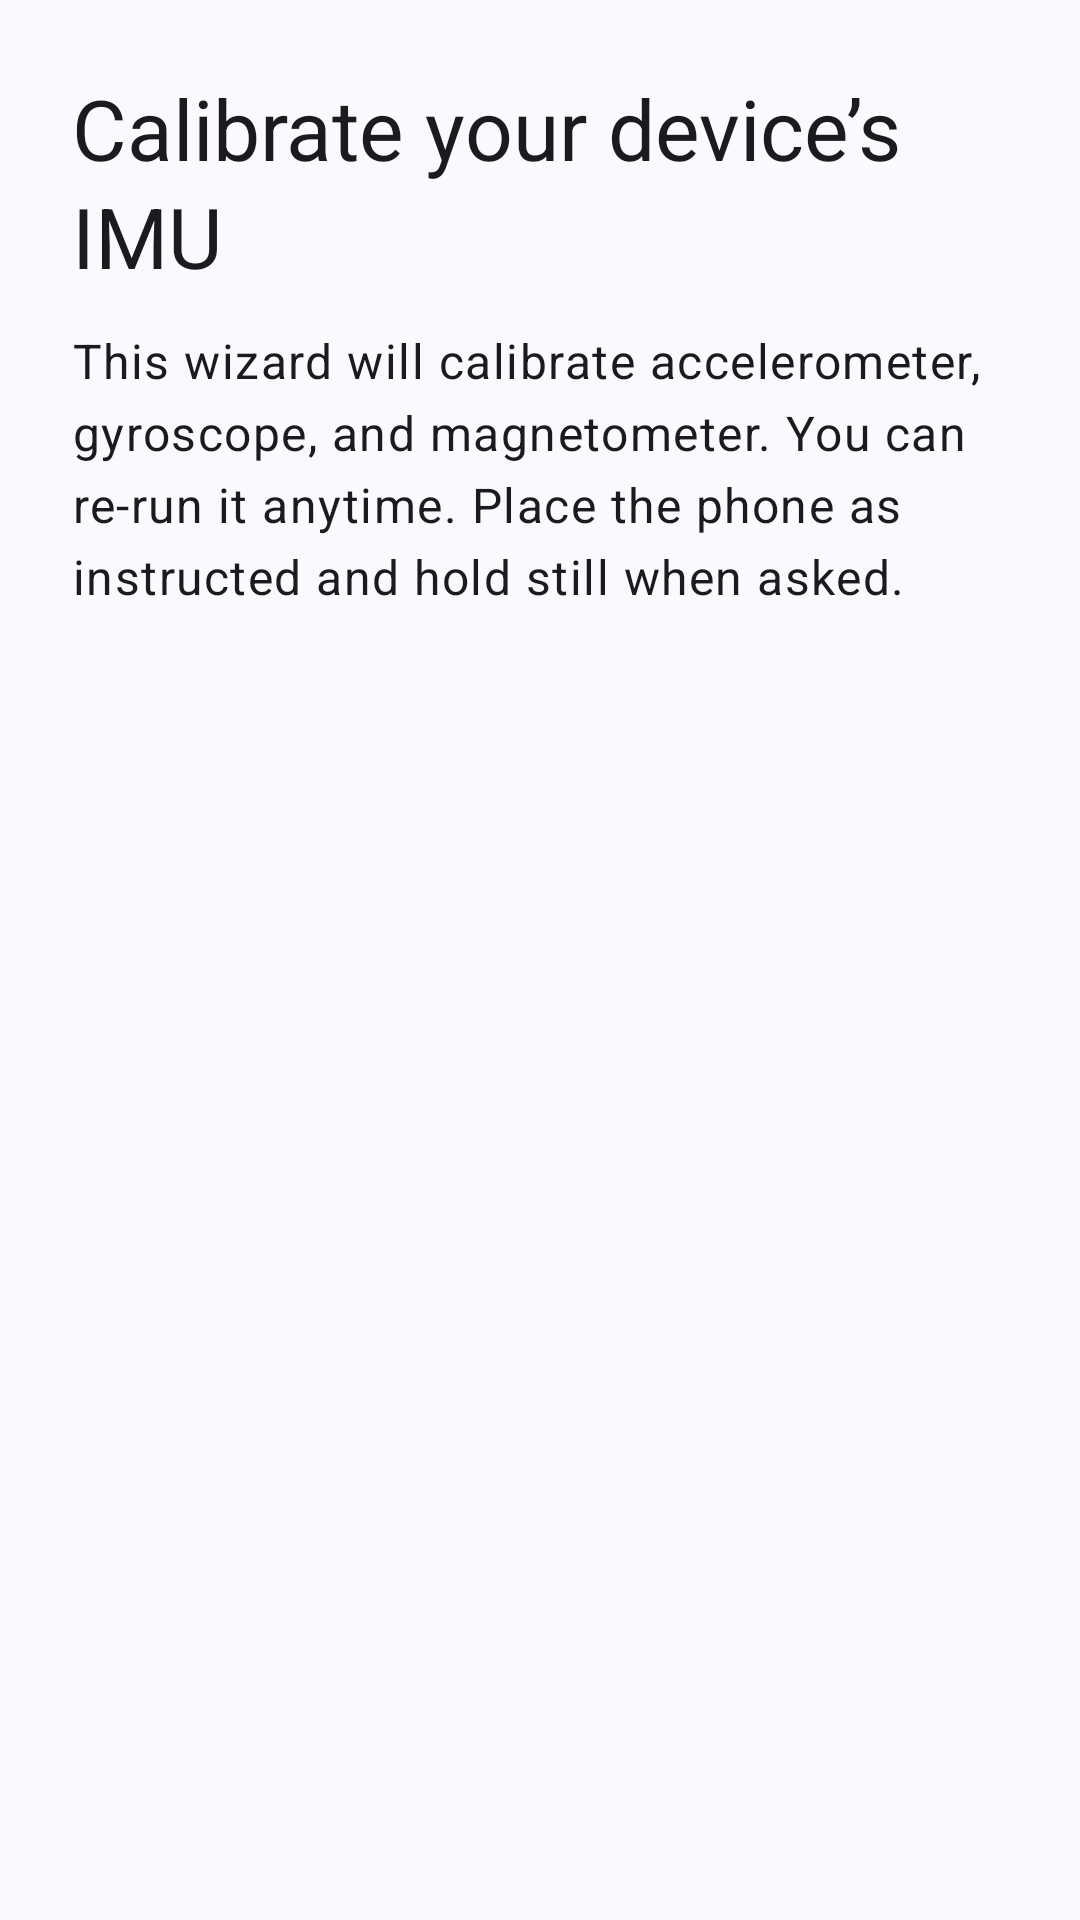

Write the Android layout XML for this screen, with the resource values it uses.
<!-- AndroidManifest.xml: application theme AppTheme -->
<!-- res/layout/fragment_welcome.xml -->
<ScrollView xmlns:android="http://schemas.android.com/apk/res/android"
    android:layout_width="match_parent"
    android:layout_height="match_parent"
    android:padding="24dp">

    <LinearLayout
        android:layout_width="match_parent"
        android:layout_height="wrap_content"
        android:orientation="vertical">

        <TextView
            style="@style/TextAppearance.Material3.HeadlineMedium"
            android:layout_width="wrap_content"
            android:layout_height="wrap_content"
            android:text="@string/calib_welcome_title" />

        <TextView
            style="@style/TextAppearance.Material3.BodyLarge"
            android:layout_width="wrap_content"
            android:layout_height="wrap_content"
            android:layout_marginTop="12dp"
            android:text="@string/calib_welcome_body" />
    </LinearLayout>
</ScrollView>
<!-- resources referenced by this layout -->
<resources>
  <string name="calib_welcome_body">This wizard will calibrate accelerometer, gyroscope, and magnetometer. You can re-run it anytime. Place the phone as instructed and hold still when asked.</string>
  <string name="calib_welcome_title">Calibrate your device’s IMU</string>
  <style name="AppTheme" parent="AppBaseTheme">
          
      </style>
  <style name="AppBaseTheme" parent="Theme.Material3.DynamicColors.DayNight.NoActionBar">
          
      </style>
</resources>
